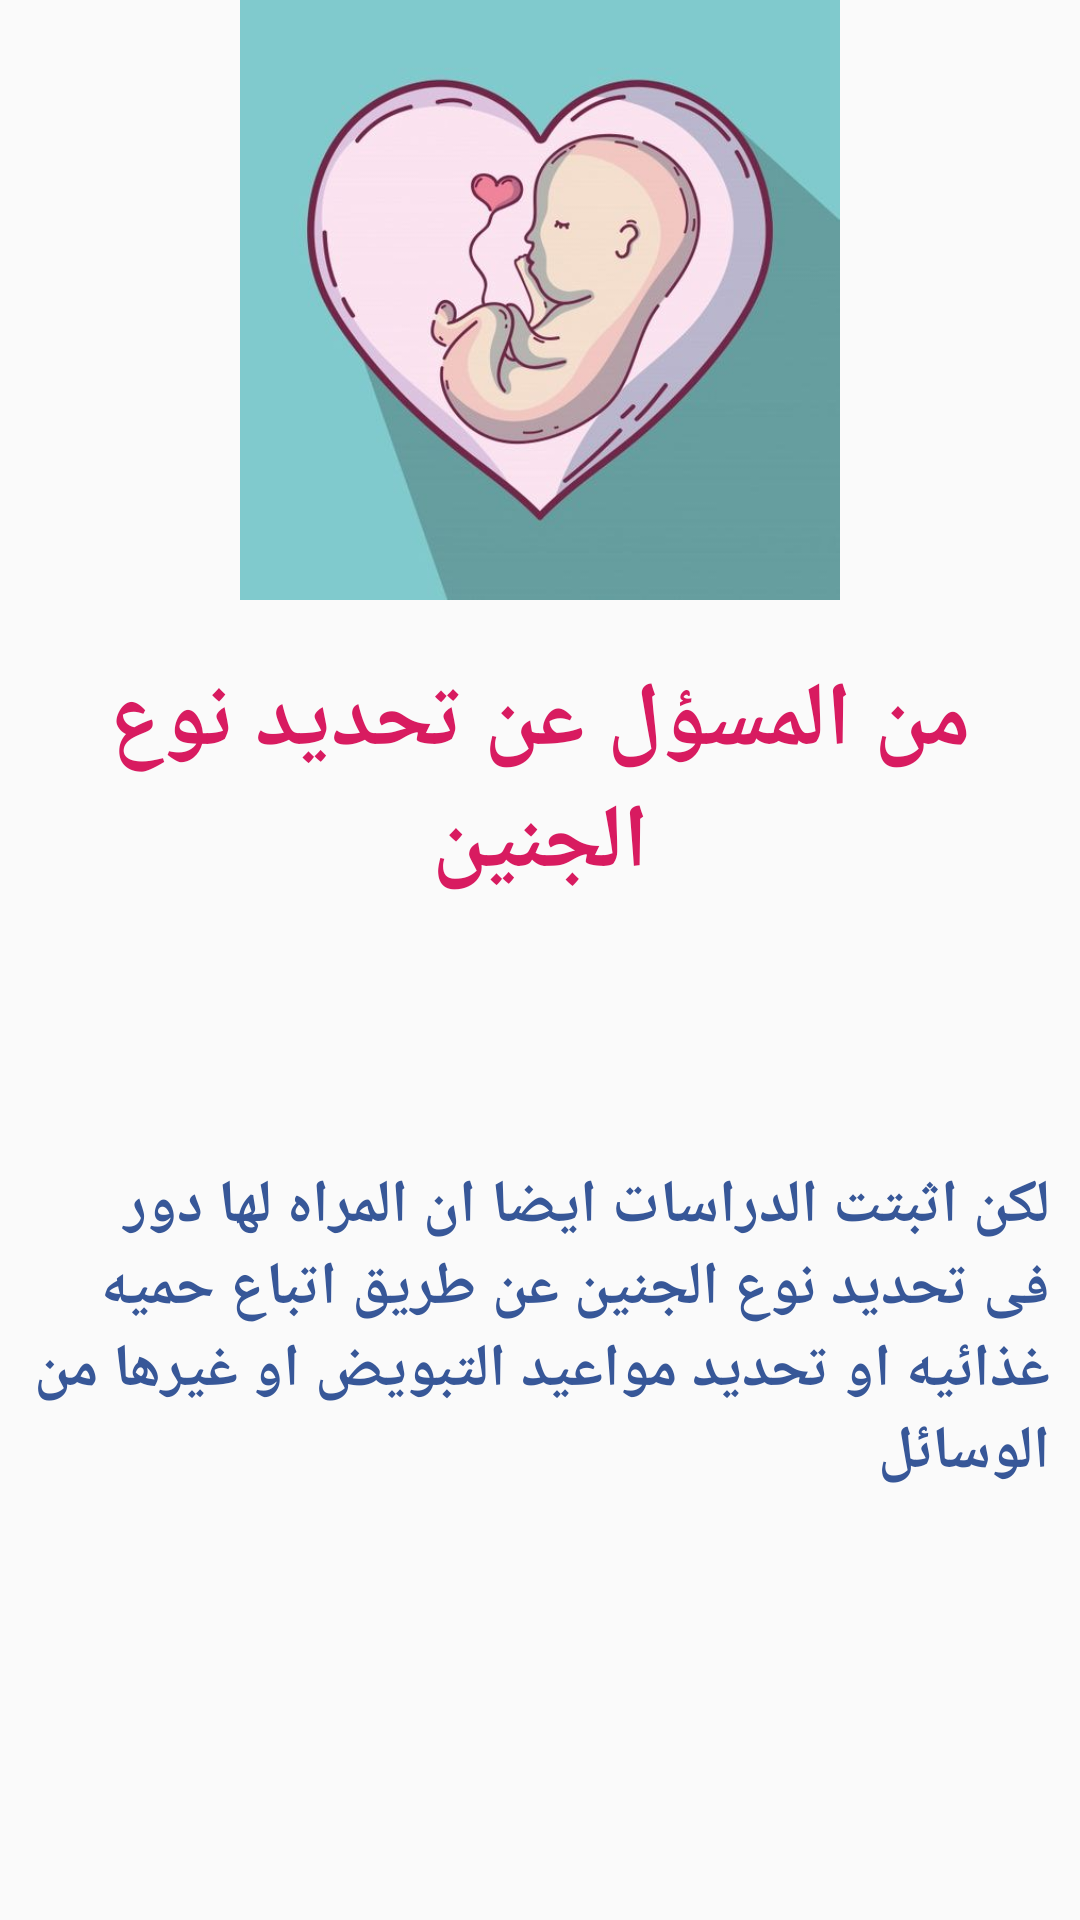

Reconstruct the res/layout file that produces this screen, plus the resources it refers to.
<!-- AndroidManifest.xml: application theme AppTheme -->
<!-- res/layout/genderlayout.xml -->
<?xml version="1.0" encoding="utf-8"?>
<ScrollView
    android:layout_width="fill_parent"
    android:layout_height="fill_parent"
    xmlns:android="http://schemas.android.com/apk/res/android"
    xmlns:tools="http://schemas.android.com/tools">

    <LinearLayout
        android:layout_width="match_parent"
        android:orientation="vertical"
        android:layout_height="match_parent">
        <ImageView
            android:layout_width="match_parent"
            android:src="@drawable/babynew"
            android:layout_height="200dp"></ImageView>
    <TextView
        android:layout_width="match_parent"
        android:textStyle="bold"
        android:textSize="30dp"
      android:layout_margin="20dp"
        android:textAlignment="center"
        android:text="من المسؤل عن تحديد نوع الجنين"
        android:textColor="@color/colorAccent"
        android:layout_height="wrap_content" />

    <TextView
        android:id="@+id/gendertype"
        android:layout_gravity="end"
        android:textStyle="bold"
        android:layout_width="wrap_content"
        android:layout_height="wrap_content"
        android:paddingLeft="10dp"
        android:paddingTop="20dp"
        android:paddingRight="10dp"
        android:scrollHorizontally="false"
        android:textSize="20dp"/>


    <TextView
        android:layout_width="wrap_content"
        android:textSize="20dp"
       android:layout_gravity="end"
        android:textStyle="bold"
        android:paddingLeft="10dp"
        android:textColor="@color/darkblue"

        android:text="لكن اثبتت الدراسات ايضا ان المراه لها دور فى تحديد نوع الجنين عن طريق اتباع حميه غذائيه او تحديد مواعيد التبويض او غيرها من الوسائل"
        android:paddingTop="20dp"
        android:paddingRight="10dp"
        android:layout_height="wrap_content"
        />
    </LinearLayout>

</ScrollView>
<!-- resources referenced by this layout -->
<resources>
  <color name="colorAccent">#D81B60</color>
  <color name="darkblue">#375798</color>
  <!-- drawable babynew: jpg bitmap (drawable-v21, 26529 bytes) -->
  <style name="AppTheme" parent="Theme.AppCompat.Light.DarkActionBar">
          
          <item name="colorPrimary">@color/colorPrimary</item>
          <item name="colorPrimaryDark">@color/colorPrimaryDark</item>
          <item name="fontFamily">@font/arabicfont</item>
  
          <item name="colorAccent">@color/colorAccent</item>
      </style>
  <color name="colorPrimary">#9646e7</color>
  <color name="colorPrimaryDark">#5104c4</color>
</resources>
